Photos from the image-classification dataset "dataset" in the GitHub repository JuanFe202122431/Miniproyecto3. Its 6 classes are: odocoileus hemionus, otospermophilus beecheyi, otospermophilus variegatus, phoca vitulina, sciurus niger, sylvilagus audubonii.

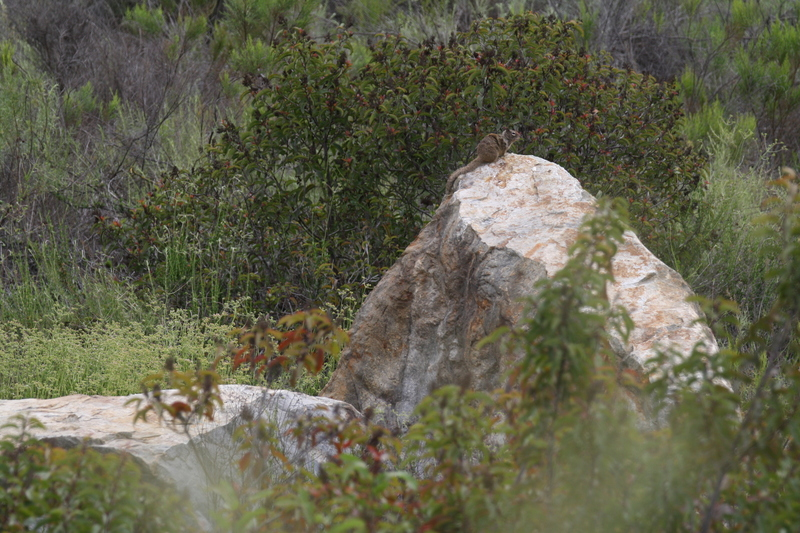
Label: otospermophilus beecheyi

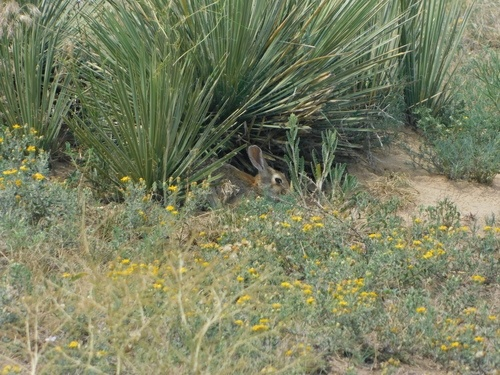
Label: sylvilagus audubonii

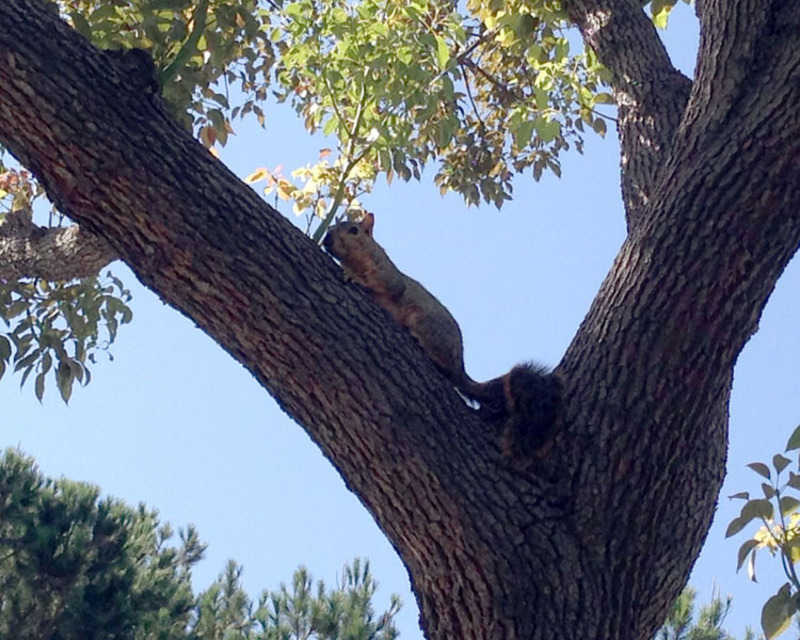
Label: sciurus niger

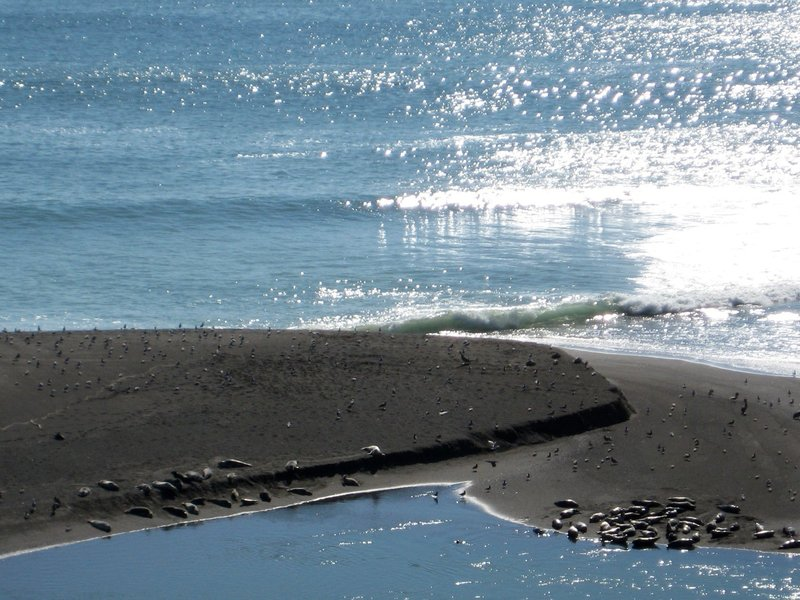
Label: phoca vitulina

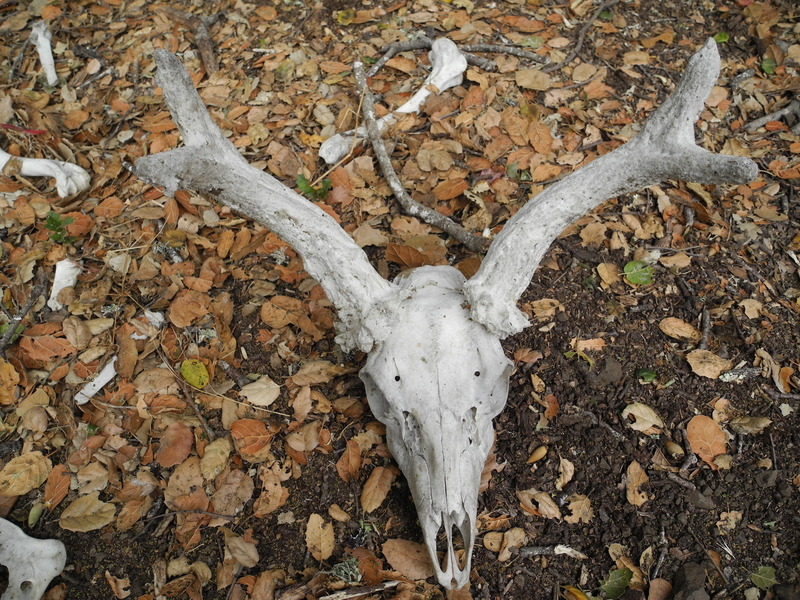
Label: odocoileus hemionus

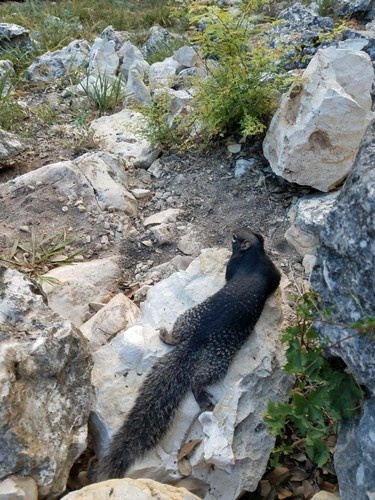
Label: otospermophilus variegatus
